Run: headless pygame with SDL's dummy video driver; simulated clock (each Clock.tick advances the game by its frame time, no real sleeping); random seed 0; keys injected as events and as key.get_pressed() state; no mouse input.
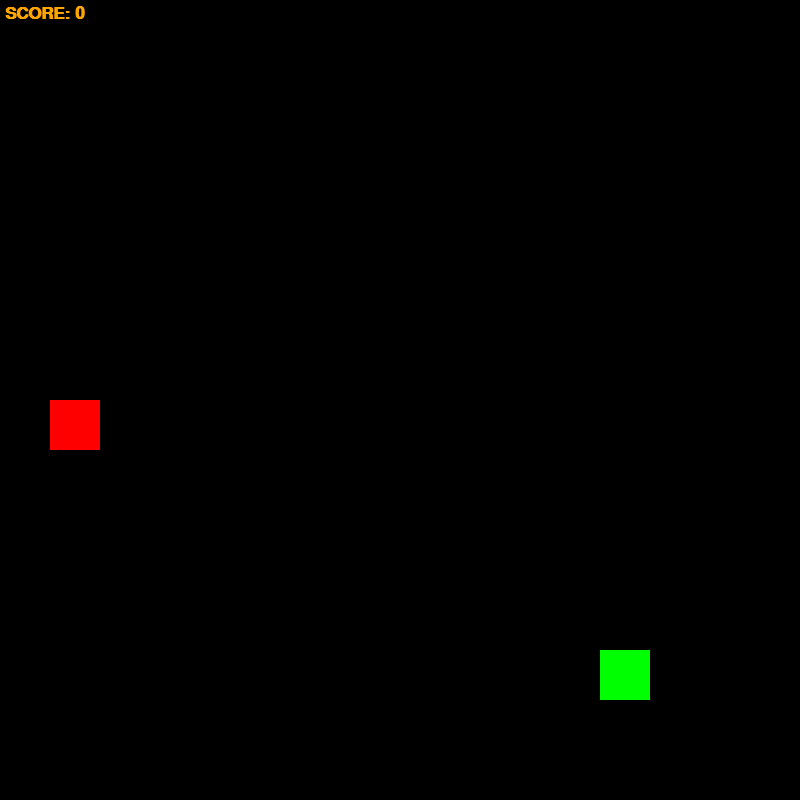
Frame 1 of 4 · flips 1–60 · no input
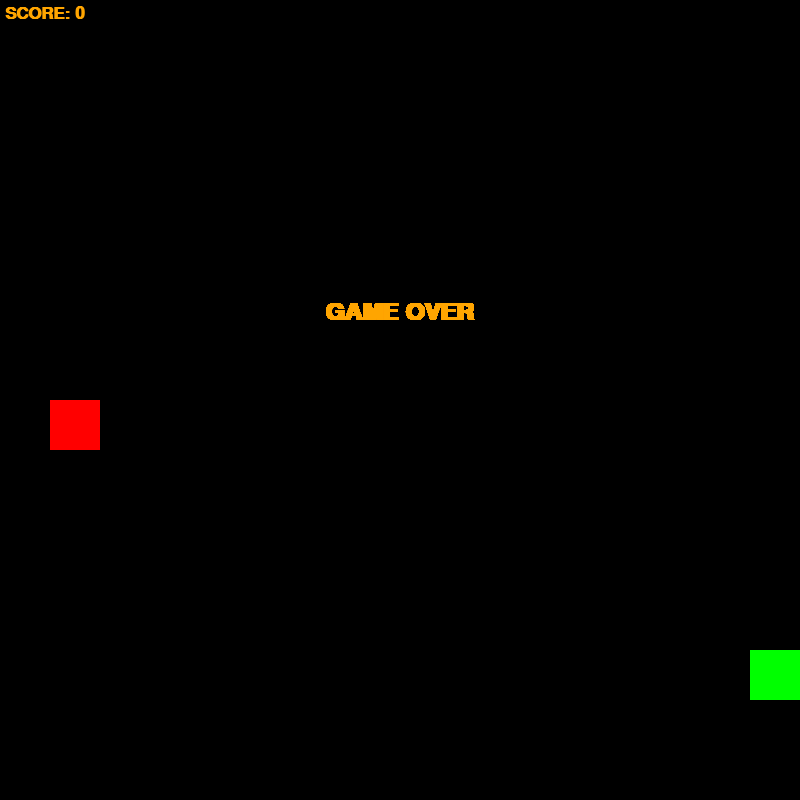
Frame 2 of 4 · flips 61–180 · tapped SPACE, RETURN · held RIGHT (→), D
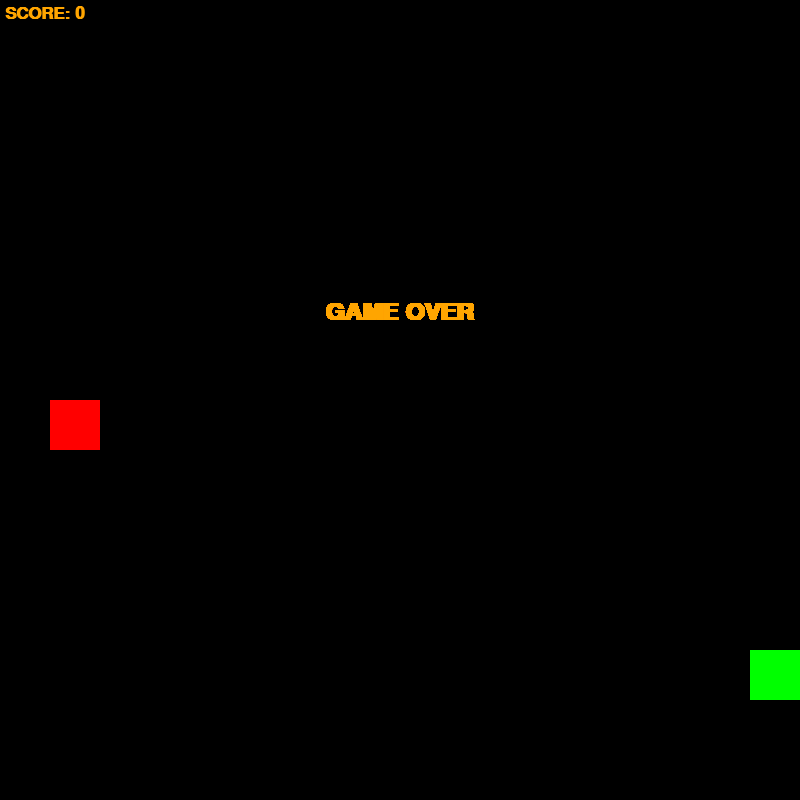
Frame 3 of 4 · flips 181–300 · held DOWN (↓), S
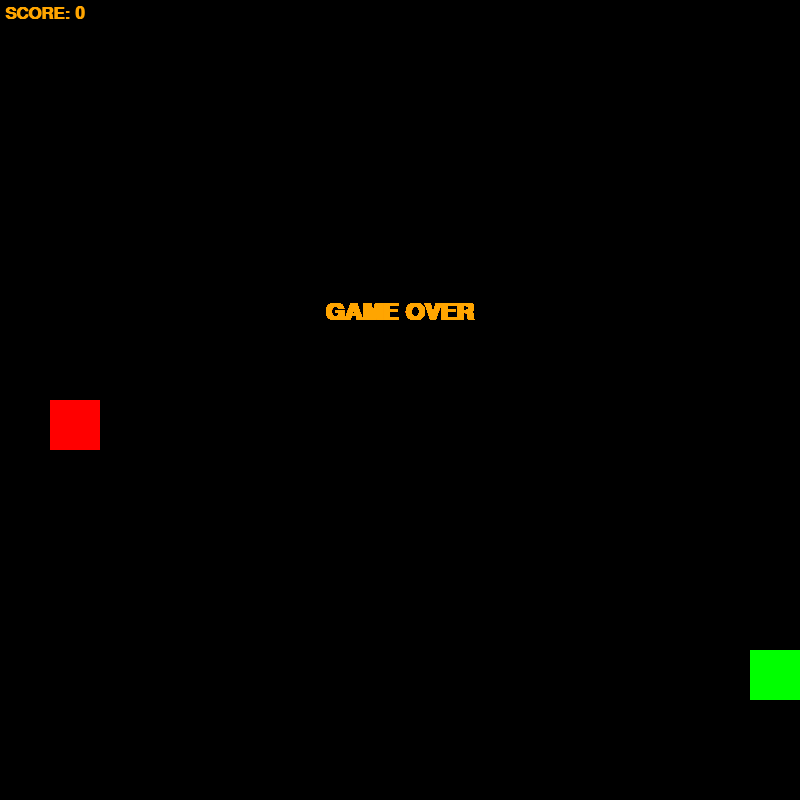
Frame 4 of 4 · flips 301–420 · held LEFT (←), A, UP (↑), W

The pygame program that drew these frames:

import pygame
from random import randrange

RES=800
SIZE=50

x, y= randrange(0, RES, SIZE), randrange(0, RES, SIZE)
apple = randrange(0, RES, SIZE), randrange(0, RES, SIZE)
dirs={'UP': True, 'DOWN': True, 'LEFT': True, 'RIGHT': True}
length=1  
snake=[(x,y)]
dx, dy = 0, 0
fps=5
score=0

pygame.init()
sc=pygame.display.set_mode([RES, RES])
clock = pygame.time.Clock()

font_score=pygame.font.SysFont('Arial',26,bold=True)
font_end=pygame.font.SysFont('Arial',36,bold=True)
while True:
    sc.fill(pygame.Color('black'))
    [(pygame.draw.rect(sc,pygame.Color('green'),(i, j, SIZE, SIZE))) for i, j in snake]
    pygame.draw.rect(sc, pygame.Color('red'), (*apple, SIZE, SIZE))
    
    render_score=font_score.render(f'SCORE: {score}',1,pygame.Color('orange'))
    sc.blit(render_score,(5,5))
    x+=dx*SIZE
    y+=dy*SIZE
    snake.append((x, y))
    snake=snake[-length:]

    if snake[-1]==apple:
        apple = randrange(0, RES, SIZE), randrange(0, RES, SIZE)
        length+=1
        score+=1
        fps+=1 
    
    if x<0 or x>RES-SIZE or y<0 or y>RES-SIZE or len(snake) != len(set(snake)):
        while True:
            render_end=font_end.render('GAME OVER',1,pygame.Color('orange'))
            sc.blit(render_end,(325,300))
            pygame.display.flip()
            for event in pygame.event.get():
                if event.type==pygame.QUIT:
                    exit()

    pygame.display.flip()
    clock.tick(fps)

    for event in pygame.event.get():
        if event.type==pygame.QUIT:
            exit()
    key = pygame.key.get_pressed()
    if key[pygame.K_UP] and dirs['UP']:
        dx, dy = 0, -1   
        dirs = {'UP': True, 'DOWN': False, 'LEFT': True, 'RIGHT': True}   
    if key[pygame.K_DOWN] and dirs['DOWN']:
        dx, dy = 0, 1
        dirs = {'UP': False, 'DOWN': True, 'LEFT': True, 'RIGHT': True}
    if key[pygame.K_LEFT] and dirs['LEFT']:
        dx, dy = -1, 0
        dirs = {'UP': True, 'DOWN': True, 'LEFT': True, 'RIGHT': False}
    if key[pygame.K_RIGHT] and dirs['RIGHT']:
        dx, dy = 1, 0
        dirs = {'UP': True, 'DOWN': True, 'LEFT': False, 'RIGHT': True}
